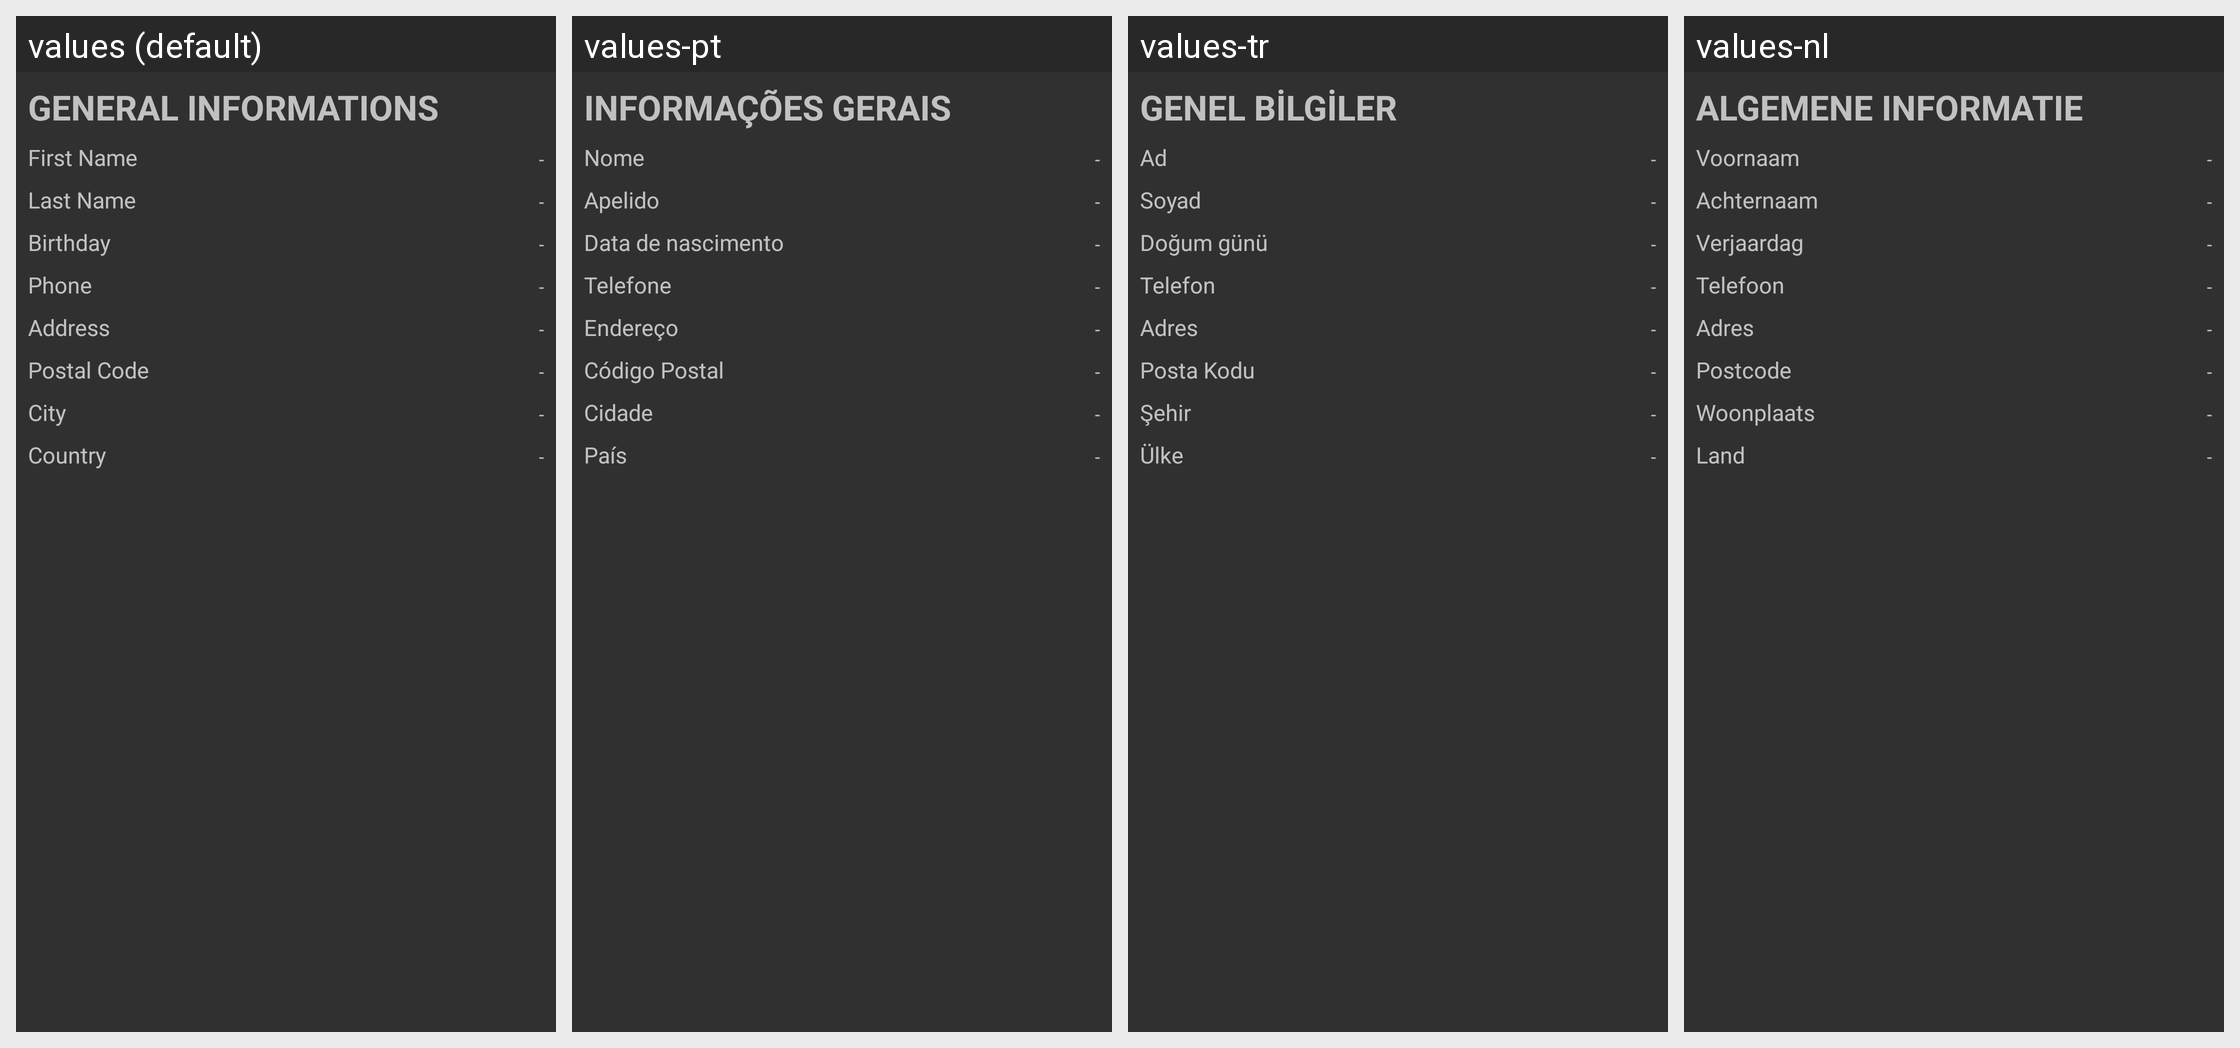

Translations of the strings shown on this Android screen, per locale in the grid:
Android screen res/layout/activity_profile_general_info.xml rendered under 4 locales, left to right: values (default), values-pt, values-tr, values-nl. Device: Nexus 5 (rendered at 1080×1920; each locale shown at half size, 540×960, under a caption strip naming it); theme AppTheme.
Other locales in the repository, not shown: values-af, values-am, values-ar, values-az-rAZ, values-bg, values-bn-rBD, values-ca, values-cs, values-da, values-de, values-el, values-en-rGB, values-es, values-es-rUS, values-et-rEE, values-eu-rES, values-fa, values-fi, values-fr, values-fr-rCA, values-gl-rES, values-gu-rIN, values-hi, values-hr, values-hu, values-hy-rAM, values-in, values-is-rIS, values-it, values-iw, values-ja, values-ka-rGE, values-kk-rKZ, values-km-rKH, values-kn-rIN, values-ko, values-ky-rKG, values-lo-rLA, values-lt, values-lv, values-mk-rMK, values-ml-rIN, values-mn-rMN, values-mr-rIN, values-ms-rMY, values-my-rMM, values-nb, values-ne-rNP, values-pa-rIN, values-pl, values-pt-rBR, values-pt-rPT, values-ro, values-ru, values-si-rLK, values-sk, values-sl, values-sq-rAL, values-sr, values-sv, values-sw, values-ta-rIN, values-te-rIN, values-th, values-tl, values-uk, values-ur-rPK, values-uz-rUZ, values-vi, values-zh-rCN, values-zh-rHK, values-zh-rTW, values-zu.
Strings drawn on this screen, with the default value and each locale's value (text and hints the layout hard-codes, and strings that could not be matched under every locale, appear in the picture but are not listed):

profile_general_infos
  values: General Informations
  values-pt: Informações Gerais
  values-tr: Genel Bilgiler
  values-nl: Algemene informatie

profile_first_name
  values: First Name
  values-pt: Nome
  values-tr: Ad
  values-nl: Voornaam

academy_profile_cd_firstname
  values: First Name
  values-pt: Nome
  values-tr: Ad
  values-nl: Voornaam

profile_last_name
  values: Last Name
  values-pt: Apelido
  values-tr: Soyad
  values-nl: Achternaam

academy_profile_cd_lastname
  values: Last Name
  values-pt: Apelido
  values-tr: Soyad
  values-nl: Achternaam

profile_birthday
  values: Birthday
  values-pt: Data de nascimento
  values-tr: Doğum günü
  values-nl: Verjaardag

academy_profile_cd_birthday
  values: Birthday
  values-pt: Data de nascimento
  values-tr: Doğum günü
  values-nl: Verjaardag

profile_phone
  values: Phone
  values-pt: Telefone
  values-tr: Telefon
  values-nl: Telefoon

academy_profile_cd_phone
  values: Phone
  values-pt: Telefone
  values-tr: Telefon
  values-nl: Telefoon

profile_address
  values: Address
  values-pt: Endereço
  values-tr: Adres
  values-nl: Adres

profile_postal_code
  values: Postal Code
  values-pt: Código Postal
  values-tr: Posta Kodu
  values-nl: Postcode

profile_city
  values: City
  values-pt: Cidade
  values-tr: Şehir
  values-nl: Woonplaats

academy_profile_cd_city
  values: City
  values-pt: Cidade
  values-tr: Şehir
  values-nl: Woonplaats

profile_country
  values: Country
  values-pt: País
  values-tr: Ülke
  values-nl: Land

academy_profile_cd_country
  values: Country
  values-pt: País
  values-tr: Ülke
  values-nl: Land
